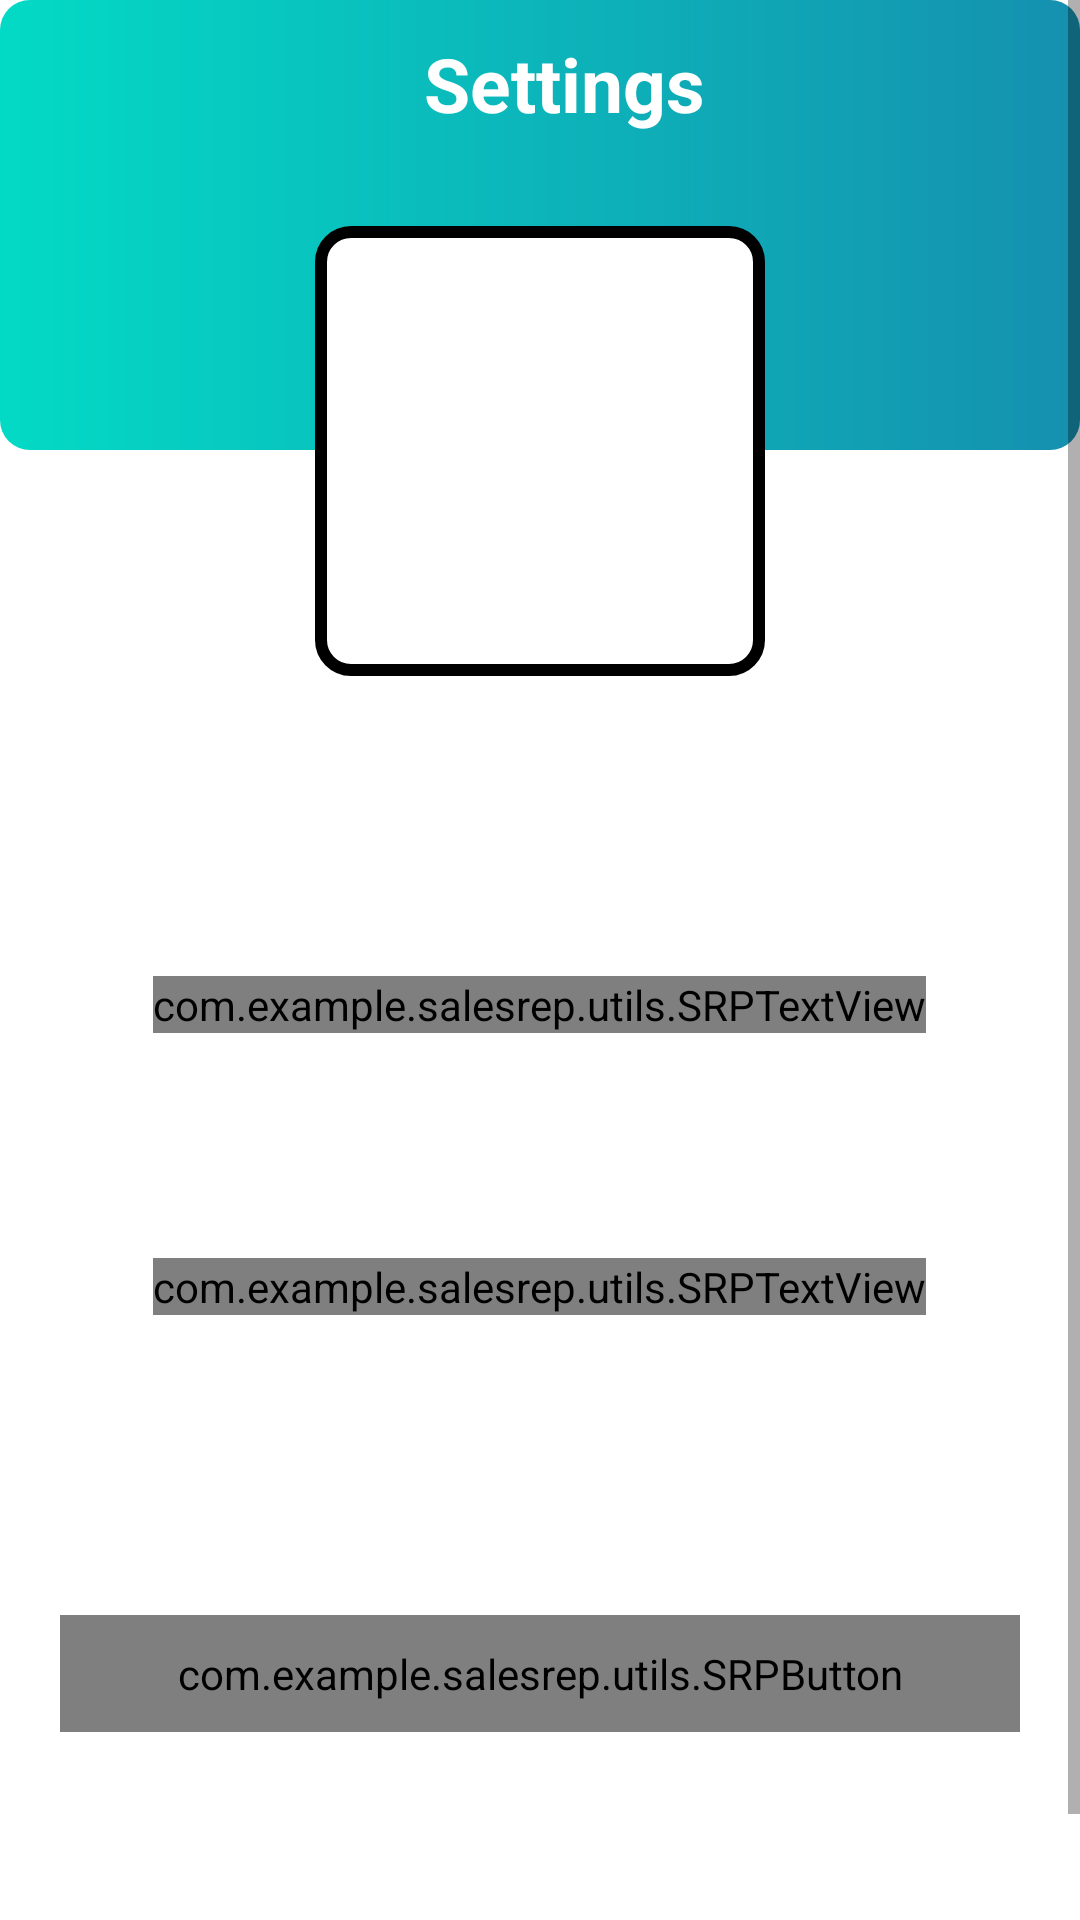

Write the Android layout XML for this screen, with the resource values it uses.
<!-- AndroidManifest.xml: activity theme Theme.SalesRep.NoActionBar -->
<!-- res/layout/activity_settings.xml -->
<?xml version="1.0" encoding="utf-8"?>
<ScrollView xmlns:android="http://schemas.android.com/apk/res/android"
    xmlns:app="http://schemas.android.com/apk/res-auto"
    xmlns:tools="http://schemas.android.com/tools"
    android:layout_width="match_parent"
    android:layout_height="match_parent"
    android:fillViewport="true"
    app:layout_constraintBottom_toBottomOf="parent"
    app:layout_constraintEnd_toEndOf="parent"
    app:layout_constraintStart_toStartOf="parent"
    tools:context=".activities.SettingsActivity">

    <RelativeLayout
        android:layout_width="match_parent"
        android:layout_height="wrap_content">

        <FrameLayout
            android:id="@+id/fl_header_bg"
            android:layout_width="match_parent"
            android:layout_height="150dp">

            <ImageView
                android:id="@+id/iv_header_bg"
                android:layout_width="match_parent"
                android:layout_height="match_parent"
                android:scaleType="fitXY"
                android:src="@drawable/button_background" />


            <androidx.appcompat.widget.Toolbar
                android:id="@+id/toolbar_settings_activity"
                android:layout_width="match_parent"
                android:layout_height="?attr/actionBarSize">

                <TextView
                    android:id="@+id/tv_head"
                    android:layout_width="match_parent"
                    android:layout_height="match_parent"
                    android:gravity="center"
                    android:paddingStart="0dp"
                    android:paddingEnd="0dp"
                    android:text="Settings"
                    android:textColor="@color/white"
                    android:textSize="25sp"
                    android:textStyle="bold" />

            </androidx.appcompat.widget.Toolbar>


        </FrameLayout>


        <FrameLayout
            android:id="@+id/fl_user_image"
            android:layout_width="150dp"
            android:layout_height="150dp"
            android:layout_below="@+id/fl_header_bg"
            android:layout_centerHorizontal="true"
            android:layout_marginTop="-75dp">

            <ImageView
                android:id="@+id/iv_user_photo"
                android:layout_width="match_parent"
                android:layout_height="match_parent"
                android:layout_margin="3dp"
                android:scaleType="fitXY"
                android:background="@drawable/item_grey_border_background"
                android:src="@drawable/ic_name" />

            <View
                android:layout_width="match_parent"
                android:layout_height="match_parent"
                android:background="@drawable/user_image_background" />

        </FrameLayout>

        <com.example.salesrep.utils.SRPTextView
            android:id="@+id/tv_name"
            android:layout_width="wrap_content"
            android:layout_height="wrap_content"
            android:layout_below="@+id/fl_user_image"
            android:layout_centerHorizontal="true"
            android:layout_marginTop="100dp"
            android:textColor="@color/black"
            android:textSize="10sp" />

        <com.example.salesrep.utils.SRPTextView
            android:id="@+id/tv_email"
            android:layout_width="wrap_content"
            android:layout_height="wrap_content"
            android:layout_below="@+id/tv_name"
            android:layout_centerHorizontal="true"
            android:layout_marginTop="75dp"
            android:textColor="@color/black"
            android:textSize="10sp" />

        <com.example.salesrep.utils.SRPButton
            android:id="@+id/btn_logout"
            android:layout_width="match_parent"
            android:layout_height="wrap_content"
            android:layout_below="@+id/tv_email"
            android:layout_gravity="center"
            android:layout_marginStart="20dp"
            android:layout_marginTop="100dp"
            android:layout_marginEnd="20dp"
            android:layout_marginBottom="100dp"
            android:background="@drawable/button_background"
            android:foreground="?attr/selectableItemBackground"
            android:gravity="center"
            android:paddingTop="10dp"
            android:paddingBottom="10dp"
            android:text="LOGOUT"
            android:textColor="@color/light_gray"
            android:textSize="18sp" />

    </RelativeLayout>


</ScrollView>
<!-- resources referenced by this layout -->
<resources>
  <color name="black">#FF000000</color>
  <color name="light_gray">#F1F1F1</color>
  <color name="white">#FFFFFFFF</color>
  <!-- drawable button_background (drawable) -->
  <?xml version="1.0" encoding="utf-8"?>
  <shape xmlns:android="http://schemas.android.com/apk/res/android"
      android:shape="rectangle">
  
      <gradient
          android:angle="360"
          android:endColor="@color/theme_color"
          android:startColor="@color/teal_200"
          android:type="linear"/>
  
      <corners android:radius="10dp"/>
  
  
  </shape>
  <!-- drawable item_grey_border_background (drawable) -->
  <?xml version="1.0" encoding="utf-8"?>
  <shape xmlns:android="http://schemas.android.com/apk/res/android"
      android:shape="rectangle">
  
      <solid android:color="@color/white"/>
  
      <stroke
          android:width="1dp"
          android:color="@color/light_gray"/>
  
      <corners android:radius="2dp"/>
  
  
  
  
  </shape>
  <!-- drawable user_image_background (drawable) -->
  <?xml version="1.0" encoding="utf-8"?>
  <shape xmlns:android="http://schemas.android.com/apk/res/android"
      android:shape="rectangle">
  
      <stroke
          android:width="4dp"
          android:color="@color/black"/>
  
      <corners android:radius="10dp"/>
  
  </shape>
  <style name="Theme.SalesRep.NoActionBar">
          <item name="windowActionBar">false</item>
          <item name="windowNoTitle">true</item>
      </style>
  <color name="theme_color">#1590AF</color>
  <color name="teal_200">#FF03DAC5</color>
</resources>
